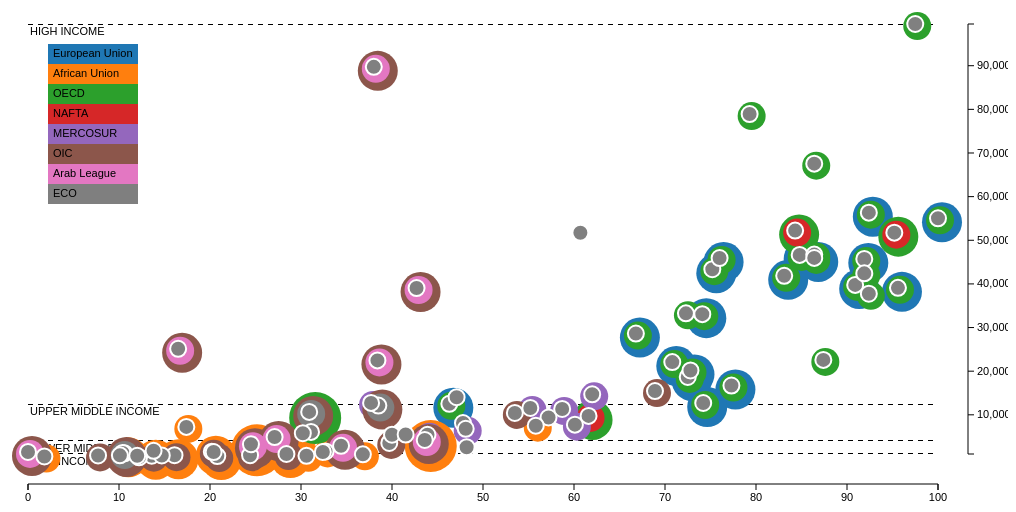
D3 v3 page, settled after 360 driven frames (6 s of simulated time); the page loaded 1 data file(s).


	
		/********************
		*	GLOBAL VARs		* 
		* 		&		   	*
		* 	BASIC-FUNCTIONS	*
		*********************/
		
		var color = d3.scale.category10();
		var groupSteps = 6;
		
		var gdp = true;
		
		var getX = function(d){return d.Web_Index_score;};
		var getY = function(d){return d.GDP_average;};
		var getR = function(d){return 8;};//getX(d)/10};
		
		var countries;
		var labelfontsize=11
		
		var width = 1000;	
		var height = 500;
		var padding = 20;
		var labelboxpadding = 4;
		
		var zooming = false;
		
		var data = [];
		var tt;
		
		var div = d3.select("body").append("div")   
					.attr("class", "tooltip")               
					.style("opacity", 0);
		
		var incomeGroup = function(d){
			if (d > 12476){
				return "VERY_HIGH";
			} else if (d > 4036){
				return "HIGH";
			} else if (d > 1026){
				return "MIDDLE";
			} else {
				return "LOW";
			}
		};
		var bl = function(d){
			return d == "true";
		}
				
		var isActive = function(d,_d){
			return (//d.Region == _d.Region ||
					bl(d.European_Union) && bl(_d.European_Union) ||
					//d.Web_Index_score
					//incomeGroup(d.GDP_average) == incomeGroup(_d.GDP_average) ||
					//Universal_Access,Users,Access_Electricity,Assumed,
					bl(d.African_Union) && bl(_d.African_Union) || 
					bl(d.OECD) && bl(_d.OECD) ||
					bl(d.OSCE) && bl(_d.OSCE) ||
					bl(d.NAFTA) && bl(_d.NAFTA) ||
					bl(d.MERCOSUR) && bl(_d.MERCOSUR) || 
					bl(d.OIC) && bl(_d.OIC) ||
					bl(d.Arab_League) && bl(_d.Arab_League) ||
					bl(d.ECO) && bl(_d.ECO))
		}
		
		var sameGroup = function(d,_d){
			return (d.European_Union == _d.European_Union ||
					d.African_Union == _d.African_Union || 
					d.OECD == _d.OECD ||
					d.OSCE == _d.OSCE ||
					d.NAFTA == _d.NAFTA ||
					d.MERCOSUR == _d.MERCOSUR || 
					d.OIC == _d.OIC ||
					d.Arab_League == _d.Arab_League ||
					d.ECO == _d.ECO)
		}
		
		var pdist = function(p,_p){
			return Math.sqrt(Math.pow(p[0]-_p[0], 2) + Math.pow(p[1]-_p[1], 2));
		}
		
		d3.selection.prototype.moveToFront = function() {
			return this.each(function(){
				this.parentNode.appendChild(this);
			});
		};
							
		/************
		*	SCALES 	* 
		*	  &		*
		* 	 SVG	*
		*************/

		/* SCALES ARE ALWAYS 0-100 */
		var xScale = d3.scale.linear()
						.nice() 
						.domain([0,100])
						.range([padding,width-3.5*padding]);
		
						/*ordinal()
						.domain(d3.range(82))
						.rangeBands([padding,width-padding],0.2);						
						*/
		var yScale = d3.scale.linear()
						.nice()
						.domain([100,0])
						.range([padding,height-2.5*padding]);
			
		var svg = d3.select("body")
				.append("svg")
				.attr("width", width)
				.attr("height", height)
				.on("click", function(){
					if (!zooming){ reset(); }
				});

		var xAxis = d3.svg.axis()
			.scale(xScale)
			.orient("bottom")
			.ticks(10);
			
		var yAxis = d3.svg.axis()
			.scale(yScale)
			.orient("right")
			.ticks(10);

		svg.append("g")
			.attr("class", "xaxis")
			.attr("transform", "translate(0,"+(height-padding)+")")
			.call(xAxis);

		svg.append("g")
			.attr("class", "yaxis")
			.attr("transform", "translate("+(width-40)+",0)")
			.call(yAxis);			
		
		/****************
		*	LOAD CSV 	* 
		*****************/
		
		d3.csv("web-score-enriched.csv", function(_data) {			
			data=_data;

			yScale.domain([d3.max(data, function(d){return getY(d);}),d3.min(data, function(d){return getY(d);})]);			
							  
			//drawGroup(function(d){return d.MERCOSUR;}, "blue");
			//drawGroup(function(d){return d.European_Union;}, "black");
			//drawGroup(function(d){return d.African_Union;}, "red");
			
			/********************
			*	INCOME GROUPS 	* 
			*********************/
			var incomeGroups = [{group: "HIGH INCOME", y: d3.max(data, function(d){return getY(d);}), h: 12476},
								{group: "UPPER MIDDLE INCOME", y:  12476, h: 4036}, 
								{group: "LOWER MIDDLE INCOME", y: 4036, h: 1026}, 
								{group: "LOW INCOME", y: 1026, h: 0}];

			svg.selectAll("rect.income")
				.data(incomeGroups)
				.enter()
				.append("rect")
				.attr({
					x: xScale(0),
					y: function(d){return yScale(d.y);},
					width: xScale(100),
					height: function(d){return yScale(d.h)-yScale(d.y);},
					class: "incomerect",
				})

			svg.selectAll("line.income")
				.data(incomeGroups)
				.enter()
				.append("line")
				.attr({
					x1: xScale(0),
					y1: function(d){return yScale(d.y);},
					x2: xScale(100),
					y2: function(d){return yScale(d.y);},
					class: "incomeline",
				});		
				
			svg.selectAll("text.income")
				.data(incomeGroups)
				.enter()
				.append("text")
				.text(function(d){return d.group;})
				.attr({
					x: padding+2,
					y: function(d){return yScale(d.y)+10;},					
					class: "incometext"
				})
				
			/************
			*	GROUPS 	* 
			*************/
		
			var groups = [//Region
							{GroupIdx: 0, Group: 'European_Union'},
							{GroupIdx: 1, Group: 'African_Union'},
							{GroupIdx: 2, Group: 'OECD'},
							{GroupIdx: 3, Group: 'NAFTA'},
							{GroupIdx: 4, Group: 'MERCOSUR'},
							{GroupIdx: 5, Group: 'OIC'},
							{GroupIdx: 6, Group: 'Arab_League'},
							{GroupIdx: 7, Group: 'ECO'}
						];
			
			var groupData = [];
			var countryGroupLayer = {};
			var total = 0;
			countryGroupLayer['peter']=1;
			tt = countryGroupLayer;
			
			groups.forEach(function(g,j){							
				data.forEach(function(c){									
					if (bl(c[g.Group])){
						
						if (c.Country in countryGroupLayer){
							countryGroupLayer[c.Country]--;
						} else {
							total = 0;
							groups.forEach(function(g,i){
								if (bl(c[g.Group])){total++;}
							})
							countryGroupLayer[c.Country] = total;							
						}
						
						var newData = {
							Country: c.Country,
							Web_Index_score: c.Web_Index_score,
							GDP_average: c.GDP_average,
							Universal_Access: c.Universal_Access,
							Users: c.Users,
							Access_Electricity: c.Access_Electricity,
							Layer: countryGroupLayer[c.Country],
							Group: g.Group,
							GroupIdx: j,
							};
						newData[g.Group] = "true";
						groupData.push(newData);
					}
				})
			});
						
			bk=svg.selectAll("circle.group")
				.data(groupData)
				.enter()
				.append("circle")
				.attr({
					class: "group",
					layer: function(d){return d.Layer;},
					r: 0,
					fill: function(d,i){return color(d.GroupIdx);}
				})
				.on("mouseover", function(d){
					/*div.transition()        
						.duration(200)      
						.style("opacity", .9)
						.style("background", color(d.Group));
					div .html(groups[d.Group])  
						.style("left", (d3.event.pageX) + 20 + "px")     
						.style("top", (d3.event.pageY - 20) + "px");    
						*/
					if (!zooming){hoverGroup(d)};
				})				
				.on("mouseout", function(d){
					//resetHover();
				})
			
			/****************
			*	COUNTRIES 	* 
			*****************/
		
			countries = svg.selectAll("circle.country")
				.data(data)
				.enter()
				.append("circle")
				.attr({					
					class: "country",
					//cx: function(d){return xScale(getX(d));},
					//cy: function(d){return yScale(getY(d));},
					r: 0, //function(d){return getR(d);},
					fill: "grey",
					stroke: "white",
					"stroke-width": 2
				})
				.on("mouseover", function(d) {					
				
					div.transition()        
						.duration(200)      
						.style("opacity", .9);      
					div .html(d.Country)  
						.style("left", (d3.event.pageX) + 20 + "px")     
						.style("top", (d3.event.pageY - 20) + "px");    
						
					if (!zooming){hoverCountry(d)};
				})                  
				.on("mouseout", function(d) {       
					div.transition()        
						.duration(500)      
						.style("opacity", 0);   
						
					//resetHover();
				})
				.on("click", function(d){
					setFilter(d);					
				});

			/************
			*	TEXT 	* 
			*************/

			svg.selectAll("rect.label")
				.data(data)
				.enter()
				.append("rect")
				.attr({
						x: function(d){return xScale(getX(d))-labelboxpadding/2;},//+4*groupSteps;},
						y: function(d){return yScale(getY(d))-labelboxpadding/2-labelfontsize;},
						width: function(d){					
							return 5*d.Country.length+labelboxpadding;
						},
						height: labelfontsize+labelboxpadding,
						opacity: 0,
						class: "labelbox",
					});
						
			svg.selectAll("text.label")
				.data(data)
				.enter()
				.append("text")
				.text(function(d){return d.Country;})
				.attr({
						x: function(d){return xScale(getX(d));},//+4*groupSteps;},
						y: function(d){return yScale(getY(d));},
						opacity: 0,
						class: "label",
					});
			
			/*labels[0].forEach(function(d){
				var text = d;

				var bbox = text.getBBox();
				var rect = svg.append("rect")
					.attr({
						x: bbox.x-labelboxpadding/2,
						y: bbox.y-labelboxpadding/2,
						width: bbox.width+labelboxpadding,
						height: bbox.height,
						class: "labelbox"
					});			

				var sel = d3.select(d);
				sel.moveToFront();					
			})*/
			
			updateAll();
			
			//groups.push(["[]"])
			
			svg.selectAll(".groupbutton")
				.data(groups)
				.enter()
				.append("rect")
				.attr({
					x: padding*2,
					y: function(d,i){return i*20+padding*2;},
					width: 90,
					height: 20,					
					class: "groupbutton",
					fill: function(d,i){return color(i);},
				})
				.on("click", function(d){
				
				})
				.on("mouseover",function(d){
					console.log("hover " + d.Group);
					hoverGroup(d);
				})

			svg.selectAll(".grouptext")
				.data(groups)
				.enter()
				.append("text")
				.text(function(d){return d.Group.replace("_", " ");})
				.attr({
					x: padding*2+5,
					y: function(d,i){return i*20+padding*2+13;},
					class: "grouptext",
				})				
		});
		
		/********************
		*	BUTTONS etc. 	* 
		*********************/		

		d3.selectAll("#acess-electricity")
			.on("click", function(){
				getX = function(d){return d.Universal_Access};
				getY = function(d){return d.Access_Electricity};
				
				svg.selectAll("circle")
					.attr("opacity", function(d){if (d.Access_Electricity == "") return 0});
				gdp = false;					
				
				reset();
			})		

		d3.selectAll("#score-gdp")
			.on("click", function(){
				getX = function(d){return d.Web_Index_score};
				getY = function(d){return d.GDP_average};
				
				svg.selectAll("circle")
					.attr("opacity", 1);
				gdp = true;	
				reset();
			})		
		
		d3.selectAll("#reset")
			.on("click", function(){
				reset();
			})	
		
		/********************
		*	LITTLE HELPER 	* 
		*********************/
		function updateAll(){	
			zooming = true;

			svg.selectAll(".incomeline")
				.transition()
				.duration(500)
				.attr({
					y1: function(d){return yScale(d.y);},
					y2: function(d){return yScale(d.y);},
					opacity: function(d){
						if (!gdp || yScale(d.y) > height-2.5*padding){return 0;}
						else {return 1;}
					}
				})

			svg.selectAll(".incomerect")			
				.transition()
				.duration(500)
				.attr({
					y: function(d){return yScale(d.y);},
					height: function(d){return yScale(d.h)-yScale(d.y);},
					opacity: function(d){
						if (!gdp || yScale(d.y) > height-2.5*padding){return 0;}
						else {return 1;}
					}
				})				
				
			svg.selectAll(".incometext")
				.transition()
				.duration(500)
				.attr({					
					y: function(d){return yScale(d.y)+11;},
					opacity: function(d){
						if (!gdp || yScale(d.y) > height-2.5*padding+10){return 0;}
						else {return 1;}
					}
				})		
			
			svg.select(".xaxis")
				.transition()
				.duration(500)
				.call(xAxis);
				
			svg.select(".yaxis")
				.transition()
				.duration(500)
				.call(yAxis);

			d3.selectAll("circle.country")
				.transition()
				.duration(500)
				.attr({
					cx: function(d){return xScale(getX(d));},
					cy: function(d){return yScale(getY(d));},
					r: function(d){return getR(d);},
				});
				
			d3.selectAll("circle.group")
				.transition()
				.duration(500)				
				.attr({
					cx: function(d){return xScale(getX(d))+d.Layer*2;},
					cy: function(d){return yScale(getY(d))+d.Layer*2;},
					r: function(d){return getR(d)+groupSteps*d.Layer;},	
				})
				.each("end", function(){zooming = false});				

			d3.selectAll(".groupbutton")
				.attr({
					fill: function(d,i){
						var sel = d3.select(this);
						sel.moveToFront();
						return color(i);},
				})

			d3.selectAll(".grouptext")
				.attr({
					fill: function(){
						var sel = d3.select(this);
						sel.moveToFront();
						return "black";},
				})				
				
			/*d3.selectAll("text.label")
				.transition()
				.duration(500)
				.attr({
					x: function(d){return xScale(getX(d))+4*groupSteps;},
					y: function(d){return yScale(getY(d));},
				});							

			d3.selectAll("rect")
				.transition()
				.duration(500)
				.attr({
					x: function(d){return xScale(getX(d))+4*groupSteps-labelboxpadding/2;},
					y: function(d){return yScale(getY(d))-labelfontsize-labelboxpadding/2;},
				});						
*/
			
		}
		
		function drawGroup(f){
			var activeData = data.filter(function(d){return f(d) == 1;});
			var minX = d3.min(activeData, function(d){return getX(d);});
			var maxX = d3.max(activeData, function(d){return getX(d);});
			
			activeData.sort(function(d,_d){return d3.ascending(getX(d), getX(_d));});
			
			poly = [];			
			activeData.forEach(function(d,i){
				poly.push([xScale(getX(d))-getR(d)*1.5,
							yScale(getY(d))-getR(d)*1.5]);
				poly.push([xScale(getX(d))+getR(d)*1.5,
							yScale(getY(d))-getR(d)*1.5]);
			});
			
			activeData.sort(function(d,_d){return d3.descending(getX(d), getX(_d));});
			activeData.forEach(function(d,i){
				poly.push([xScale(getX(d))+getR(d)*1.5,
							yScale(getY(d))+getR(d)*1.5]);
				poly.push([xScale(getX(d))-getR(d)*1.5,
							yScale(getY(d))+getR(d)*1.5]);
			});

			tt=poly;
			var s = "";
			poly.forEach(function(d){s+=d.join(",")+" ";});

			poly=s;			
			
			
			var eu = svg.selectAll("polygon")
				.data(activeData)
				.enter()
				.append("polygon")
				.attr("points", poly)
				//.attr("stroke", color)
				//.attr("stroke-width", 2)
				.attr("fill");
		}
		
		function reset(){
			xScale.domain([0,100]);
			yScale.domain([d3.max(data, function(d){return getY(d);}),d3.min(data, function(d){return getY(d);})]);
			
			resetHover();			
			updateAll();
			
			d3.selectAll(".group")
				.attr("fill", function(_d){				
					return color(_d.GroupIdx);
				});
			
		}
		
		function resetHover(){
			console.log("reset hover");
			
			d3.selectAll(".group")
				.transition()
				.duration(500)
				.attr("r", function(_d){						
					var sel = d3.select(this);
					sel.moveToFront();
					
					return _d.Layer*groupSteps+getR(_d);
				})
				.attr("fill", function(_d){
					return color(_d.GroupIdx);
				});

			d3.selectAll(".country")
				.transition()
				.duration(500)
				.attr("fill", function(_d){														
						var sel = d3.select(this);
						sel.moveToFront();
					
						return "black";
				});	
				
		}
		
		function hoverCountry(d){			

			d3.selectAll(".group")
				.transition()
				.duration(500)
				.attr("r", function(_d){											
					if (sameGroup(d,_d)){
					
						var sel = d3.select(this);
						sel.moveToFront();
						
						//console.log("isActive: " + _d.Country)
						return this.getAttribute("layer")*groupSteps+getR(d);
					} 
					else {
						return 0;
					}
				})
				.attr("fill", function(_d){
					if (sameGroup(d,_d)){
						return color(_d.GroupIdx);
					} else {
						return "lightgrey";
					}
					
				})

			d3.selectAll(".country")		
				.attr("fill", function(_d){	
					if (isActive(d,_d)){
						var sel = d3.select(this);
						sel.moveToFront();
					
						return "black";
					} 
					else {
						return "lightgrey";
					}
				});
				
			/*d3.selectAll(".label")
				.style("opacity", function(_d){
					tt=this;
					console.log(this);
					if (_d.Country == d.Country){
						var sel = d3.select(this);
						sel.moveToFront();
						
						return 1;
					} else {
						return 0
					}					
				});*/
				
		}
		
		
		function hoverGroup(d){	
			d3.selectAll(".group")
				.transition()
				.duration(1000)
				.attr("r", function(_d){
					console.log(d.Group +" "+ _d.Group);
					if (d.Group == _d.Group){
						return groupSteps+getR(d);
					} 
					else {
						return 0;
					}
				})
				.attr("fill", function(_d){
					if (d.Group == _d.Group){
						return color(d.GroupIdx);
					} else {
						return "lightgrey";
					}
				})

			d3.selectAll(".country")
				.attr("fill", "lightgrey");

			//d3.selectAll(".groupbutton")				
		}
		function setFilter(d){
								
			var minX = 100;
			var maxX = 0;
			var maxY = d3.min(data, function(d){return d.GDP_average;});
			var minY = d3.max(data, function(d){return d.GDP_average;});

			var activeData = data.filter(function(_d){return isActive(_d,d);});
			var yrange = [d3.min(activeData, function(d){return parseFloat(getY(d));}), 
						 d3.max(activeData, function(d){return parseFloat(getY(d));})];			
			var xrange = [d3.min(activeData, function(d){return parseFloat(getX(d));}), 
						 d3.max(activeData, function(d){return parseFloat(getX(d));})];			
			
			xScale.domain([xrange[0],xrange[1]]);
			yScale.domain([yrange[1],yrange[0]]);
			
			updateAll();
			
			// POLYS DONT DRAW ACCORDINGLY
			//drawGroup(function(d){return d.European_Union}, "black");
			//drawGroup(function(d){return d.African_Union}, "red");
			//drawGroup(function(d){return d.OSCE}, "green");
			
			var f = function(d){return d.European_Union;};
			
			var activeData = data.filter(function(d){return f(d) == 1;});
				poly = "";				
				activeData.forEach(function(d,i){
					poly+= xScale(getX(d))+","+yScale(getY(d))+" "			
				});
			
			var eu = svg.selectAll("polygon")
				.transition()
				.duration(500)
				.attr("points", poly);

		}
	

### data: web-score-enriched.csv
A3, A2, Country, G8, Comment, Web_Index_score, GDP_average, Universal_Access, Relevant_Content, Freedom_and_Openness, Impact_and_Empowerment, Users, Access_Electricity, Assumed, Region, Groups, European_Union, African_Union, OECD, OSCE, NAFTA, MERCOSUR, OIC, Arab_League
ARG, AR, Argentina, , , 55.2, 11573, 47.1, 47.2, 56.1, 52.2, 55.8, 97.2, , South_America, MERCOSUR, , , , , , true, , 
AUS, AU, Australia, , , 86.4, 67556, 82.4, 92.6, 67.7, 74.3, 82.35, , 100, East_Asia_and_Pacific, , , , true, , , , , 
AUT, AT, Austria, , , 84.8, 46642, 85.9, 82.2, 78.6, 66.4, 81, , 100, Europe_and_Central_Asia, , true, , true, true, , , , 
BHR, BH, Bahrain, , , 38.4, 22467, 53.1, 59.3, 13.6, 28.9, 88, 99.4, , Middle_East, , , , , , , , true, true
BGD, BD, Bangladesh, , , 24.4, 752.2, 25.1, 24.4, 40.3, 16.4, 6.3, 46.5, , South_Asia, , , , , , , , true, 
BEL, BE, Belgium, , , 75.2, 43372, 78.7, 72.3, 73.7, 56.2, 82, , 100, Europe_and_Central_Asia, , true, , true, true, , , , 
BEN, BJ, Benin, , , 16.1, 751.9, 2.5, 7.8, 59.9, 6.5, 3.798, 27.9, , Africa, , , true, , , , , true, 
BWA, BW, Botswana, , , 17.4, 7238, 27.7, 5.8, 49.8, 1.6, 11.5, 45.4, , Africa, , , true, , , , , , 
BRA, BR, Brazil, , , 58.7, 11340, 49.6, 57.1, 63.1, 51.9, 49.85, 98.7, , South_America, MERCOSUR, , , , , , true, , 
BFA, BF, Burkina Faso, , , 13.6, 634.3, 4.8, 7.0, 45.6, 10.2, 3.725, 14.6, , Africa, , , true, , , , , true, 
CMR, CM, Cameroon, , , 10.6, 1167, 8.3, 6.6, 29.6, 13.0, 5.699, 48.7, , Africa, , , true, , , , , true, 
CAN, CA, Canada, true, , 84.3, 52219, 79.4, 87.8, 72.7, 70.0, 86.77, , 100, North_America, , , , true, true, true, , , 
CHL, CL, Chile, , Best performer among 'OIC'. Stronger sco…, 68.9, 15452, 57.6, 76.6, 74.0, 49.2, 61.42, 99.4, , South_America, MERCOSUR, OECD, , , true, , , true, 
CHN, CN, China, , , 31.1, 6091, 45.5, 46.8, 5.3, 31.2, 42.3, 99.7, , East_Asia_and_Pacific, , , , , , , , , 
COL, CO, Colombia, , , 60.1, 7748, 54.2, 63.2, 56.4, 52.6, 48.98, 97.4, , South_America, MERCOSUR, , , , , , true, , 
CRI, CR, Costa Rica, , , 57.2, 9386, 40.5, 58.4, 72.7, 44.8, 47.5, 58.9, , Central_America_Caribean, , , , , , , , , 
CZE, CZ, Czech Republic, , , 72.5, 18683, 74.3, 61.7, 78.4, 56.9, 75, , , Europe_and_Central_Asia, , true, , true, true, , , , 
DNK, DK, Denmark, , , 92.4, 56326, 96, 89.8, 84.8, 69.4, 93, , 100, Europe_and_Central_Asia, , true, , true, true, , , , 
ECU, EC, Ecuador, , , 43.9, 5425, 42.2, 50.8, 46.7, 32.8, 35.13, 92.2, , South_America, MERCOSUR, , , , , , true, , 
EGY, EG, Egypt, , , 24.5, 3256, 32.3, 32.0, 28.3, 14.9, 39.83, 99.6, , Africa, , , true, , , , , true, true
EST, EE, Estonia, , , 77.3, 16717, 75.3, 67.0, 80.3, 64.2, 79, , 100, Europe_and_Central_Asia, , true, , true, true, , , , 
ETH, ET, Ethiopia, , , 1.8, 453.6, 0, 5.4, 12.9, 8.5, 1.483, 23, , Africa, , , true, , , , , , 
FIN, FI, Finland, , , 91.9, 45721, 85.9, 84.2, 95.1, 71.7, 91, , 100, Europe_and_Central_Asia, , true, , true, true, , , , 
FRA, FR, France, true, , 90.9, 39772, 82.3, 88.9, 86.9, 74.4, 83, , 100, Europe_and_Central_Asia, , true, , true, true, , , , 
DEU, DE, Germany, true, , 83.1, 41863, 86.2, 80.1, 74.6, 66.5, 84, , 100, Europe_and_Central_Asia, , true, , true, true, , , , 
GHA, GH, Ghana, , , 32.7, 1605, 23.9, 28.1, 63.3, 18.8, 17.11, 60.5, , Africa, , , true, , , , , , 
GRC, GR, Greece, , , 70.8, 22083, 63.9, 74.8, 80.0, 46.8, 56, , 100, Europe_and_Central_Asia, , true, , true, true, , , , 
HUN, HU, Hungary, , , 46.3, 12531, 39.2, 43.8, 61.5, 35.5, 72, , , Europe_and_Central_Asia, , true, , true, true, , , , 
ISL, IS, Iceland, , , 91.9, 42416, 100, 88.3, 92.2, 59.5, 96, , 100, Europe_and_Central_Asia, , , , true, true, , , , 
IND, IN, India, , , 32.4, 1489, 28.6, 22.6, 49.5, 31.2, 12.58, 75, , South_Asia, , , , , , , , , 
IDN, ID, Indonesia, , , 39.7, 3557, 34.8, 47.0, 48.8, 27.2, 15.36, 73, , East_Asia_and_Pacific, , , , , , , , true, 
IRL, IE, Ireland, , , 76, 45932, 72.3, 79.3, 79.0, 52.7, 79, , 100, Europe_and_Central_Asia, , true, , true, true, , , , 
ISR, IL, Israel, , Highest Web Index Score (by far) within …, 72.3, 33250, 72, 78.3, 67.5, 52.7, 73.37, 99.7, 100, Middle_East, , , , true, , , , , 
ITA, IT, Italy, true, , 74.1, 33072, 76.5, 70.3, 74.2, 56.0, 58, , 100, Europe_and_Central_Asia, , true, , true, true, , , , 
JAM, JM, Jamaica, , , 40, 5440, 35.8, 45.2, 54.4, 24.2, 46.5, 92, , Central_America_Caribean, , , , , , , , , 
JPN, JP, Japan, true, , 86.4, 46720, 84, 82.9, 78.9, 71.9, 79.05, , 100, East_Asia_and_Pacific, , , , true, , , , , 
JOR, JO, Jordan, , , 27.1, 4909, 47.2, 39.3, 12.1, 18.6, 41, 99.4, , Middle_East, , , , , , , , true, true
KAZ, KZ, Kazakhstan, , , 38.5, 12116, 46, 59.9, 10.7, 36.8, 53.32, , , Europe_and_Central_Asia, , , , , true, , , true, 
KEN, KE, Kenya, , , 36.8, 942.5, 27.7, 38.3, 39.6, 40.0, 32.1, 18.1, , Africa, , , true, , , , , , 
MWI, MW, Malawi, , , 12.2, 268.1, 3.1, 0.0, 45.9, 13.5, 4.351, 8.7, , Africa, , , true, , , , , , 
MYS, MY, Malaysia, , , 53.5, 10432, 49.9, 62.5, 33.8, 56.5, 65.8, 99.4, , East_Asia_and_Pacific, , , , , , , , true, 
MLI, ML, Mali, , , 7.7, 694, 10.1, 4.7, 34.9, 0.0, 2.169, , , Africa, , , , , , , , true, 
MUS, MU, Mauritius, , , 47.8, 8120, 44.1, 48.3, 66.5, 28.0, 41.39, 99.4, , Africa, , , , , , , , , 
MEX, MX, Mexico, , Best performer among 'Emerging Markets' …, 61.6, 9749, 48.9, 68.6, 67.1, 47.1, 38.42, , 100, Central_America_Caribean, , , , true, , true, , , 
MAR, MA, Morocco, , , 34.4, 2902, 22.2, 35.4, 40.7, 38.8, 55, 98.9, , Africa, , , , , , , , true, true
NAM, NA, Namibia, , , 30.2, 5786, 41, 18.9, 59.6, 9.6, 12.94, 43.7, , Africa, , , true, , , , , , 
NPL, NP, Nepal, , , 14.7, 690.2, 9.6, 15.5, 34.1, 12.4, 11.15, 76.3, , South_Asia, , , , , , , , , 
NLD, NL, Netherlands, , , 86.4, 45955, 79, 84.2, 87.8, 66.8, 93, , , Europe_and_Central_Asia, , true, , true, true, , , , 
NZL, NZ, New Zealand, , , 92.4, 37749, 85.8, 90.7, 83.4, 77.8, 89.51, , 100, East_Asia_and_Pacific, , , , true, , , , , 
NGA, NG, Nigeria, , , 20.2, 1555, 29, 13.6, 37.1, 13.1, 32.88, 50.3, , Africa, , , true, , , , , true, 
… [head cut at 6 KiB]